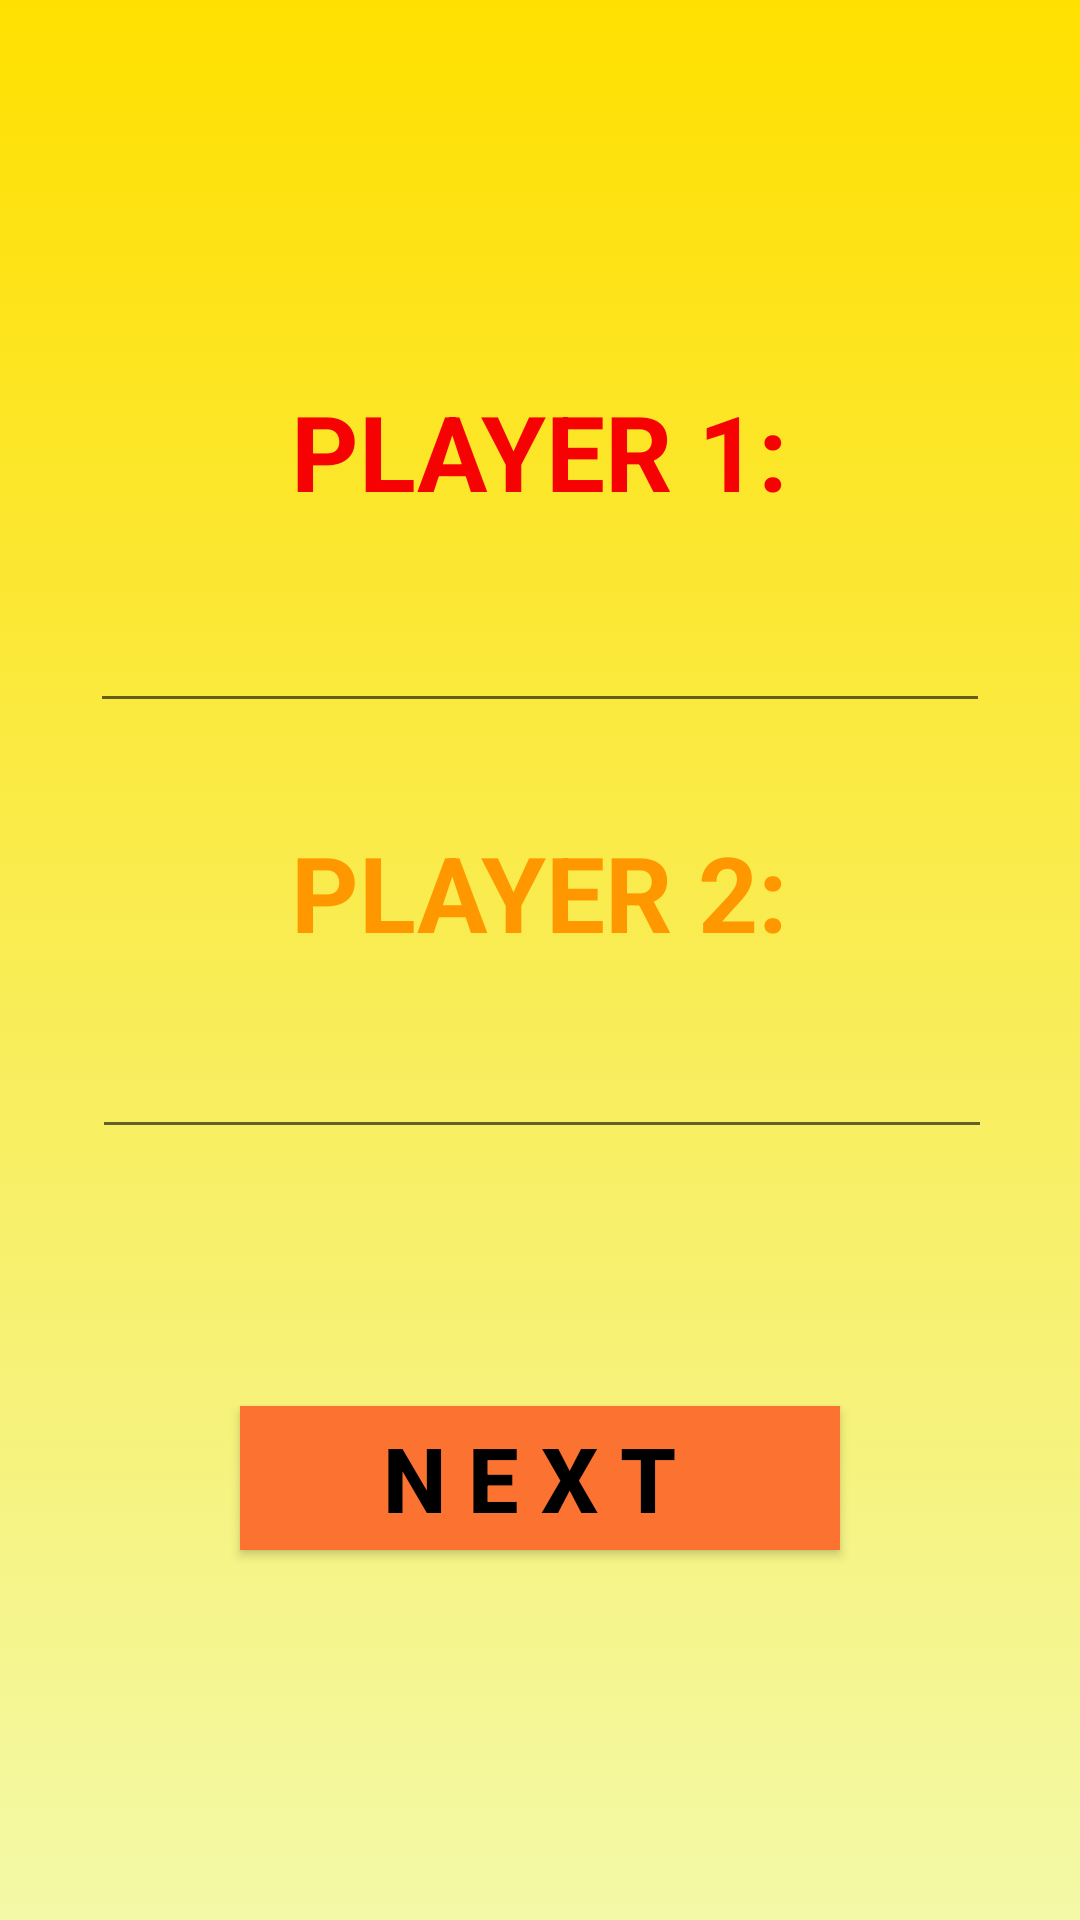

Reconstruct the res/layout file that produces this screen, plus the resources it refers to.
<!-- AndroidManifest.xml: application theme AppTheme -->
<!-- res/layout/activity_play__name.xml -->
<?xml version="1.0" encoding="utf-8"?>
<androidx.constraintlayout.widget.ConstraintLayout xmlns:android="http://schemas.android.com/apk/res/android"
    xmlns:app="http://schemas.android.com/apk/res-auto"
    xmlns:tools="http://schemas.android.com/tools"
    android:layout_width="match_parent"
    android:layout_height="match_parent"
    android:background="@drawable/background"
    tools:context=".Player_Name">

    <EditText
        android:id="@+id/player_1"
        android:layout_width="300dp"
        android:layout_height="wrap_content"
        android:layout_marginTop="10dp"
        android:layout_marginBottom="26dp"
        android:ems="10"
        android:inputType="textPersonName"
        android:text=""
        android:textAlignment="center"
        android:textColorHighlight="#FC5A32"
        android:textColorLink="#FC5A32"
        android:textSize="25sp"
        android:textStyle="bold"
        android:textColor="@android:color/black"
        app:layout_constraintBottom_toTopOf="@+id/textView4"
        app:layout_constraintEnd_toEndOf="parent"
        app:layout_constraintStart_toStartOf="parent"
        app:layout_constraintTop_toBottomOf="@+id/textView3" />

    <EditText
        android:id="@+id/player_2"
        android:layout_width="300dp"
        android:layout_height="wrap_content"
        android:layout_marginStart="27dp"
        android:layout_marginTop="5dp"
        android:layout_marginEnd="26dp"
        android:layout_marginBottom="250dp"
        android:ems="10"
        android:inputType="textPersonName"
        android:text=""
        android:textAlignment="center"
        android:textColorHighlight="#FC5A32"
        android:textColorLink="#FC5A32"
        android:textSize="25sp"
        android:textStyle="bold"
        android:textColor="@android:color/black"
        app:layout_constraintBottom_toBottomOf="parent"
        app:layout_constraintEnd_toEndOf="parent"
        app:layout_constraintStart_toStartOf="parent"
        app:layout_constraintTop_toBottomOf="@+id/textView4" />

    <TextView
        android:id="@+id/textView4"
        android:layout_width="wrap_content"
        android:layout_height="wrap_content"
        android:text="PLAYER 2:"
        android:textColor="#FF9800"
        android:textSize="35sp"
        android:textStyle="bold"
        app:layout_constraintBottom_toTopOf="@id/player_2"
        app:layout_constraintEnd_toEndOf="parent"
        app:layout_constraintStart_toStartOf="parent"
        app:layout_constraintTop_toBottomOf="@id/player_1"
        app:layout_constraintVertical_bias="0.578" />

    <TextView
        android:id="@+id/textView3"
        android:layout_width="wrap_content"
        android:layout_height="wrap_content"
        android:layout_marginTop="120dp"
        android:text="PLAYER 1:"
        android:textColor="#F60202"
        android:textSize="35sp"
        android:textStyle="bold"
        app:layout_constraintBottom_toTopOf="@+id/player_1"
        app:layout_constraintEnd_toEndOf="parent"
        app:layout_constraintStart_toStartOf="parent"
        app:layout_constraintTop_toTopOf="parent" />

    <Button
        android:id="@+id/button"
        android:layout_width="200dp"
        android:layout_height="wrap_content"
        android:layout_marginTop="46dp"
        android:layout_marginBottom="84dp"
        android:background="#FC7331"
        android:text=" N E X T  "
        android:textSize="30sp"
        android:textStyle="bold"
        android:textColor="@android:color/black"
        app:layout_constraintBottom_toBottomOf="parent"
        app:layout_constraintEnd_toEndOf="parent"
        app:layout_constraintStart_toStartOf="parent"
        app:layout_constraintTop_toBottomOf="@+id/player_2" />

    <TextView
        android:id="@+id/textView5"
        android:layout_width="wrap_content"
        android:layout_height="wrap_content"
        android:layout_marginTop="168dp"
        android:text="Number of rounds:"
        android:textAlignment="center"
        android:textColor="#FF1100"
        android:textSize="35sp"
        android:textStyle="bold"
        android:visibility="gone"
        app:layout_constraintBottom_toTopOf="@+id/rounds"
        app:layout_constraintEnd_toEndOf="parent"
        app:layout_constraintStart_toStartOf="parent"
        app:layout_constraintTop_toTopOf="parent"
        tools:visibility="visible" />

    <EditText
        android:id="@+id/rounds"
        android:layout_width="wrap_content"
        android:layout_height="wrap_content"
        android:layout_marginBottom="300dp"
        android:ems="10"
        android:inputType="number"
        android:textAlignment="center"
        android:textColorHighlight="#FC5A32"
        android:textColorLink="#FC5A32"
        android:textSize="25sp"
        android:visibility="gone"
        android:textColor="@android:color/black"
        app:layout_constraintBottom_toBottomOf="parent"
        app:layout_constraintEnd_toEndOf="parent"
        app:layout_constraintStart_toStartOf="parent"
        app:layout_constraintTop_toBottomOf="@+id/textView5"
        tools:visibility="visible" />

    <Button
        android:id="@+id/button2"
        android:layout_width="wrap_content"
        android:layout_height="wrap_content"
        android:layout_marginTop="130dp"
        android:layout_marginBottom="84dp"
        android:background="#FC7331"
        android:text=" S T A R T  G A M E  "
        android:textSize="30sp"
        android:textStyle="bold"
        android:visibility="gone"
        android:textColor="@android:color/black"
        app:layout_constraintBottom_toBottomOf="parent"
        app:layout_constraintEnd_toEndOf="parent"
        app:layout_constraintStart_toStartOf="parent"
        app:layout_constraintTop_toBottomOf="@+id/rounds"
        tools:visibility="visible" />

    <TextView
        android:id="@+id/computer"
        android:layout_width="wrap_content"
        android:layout_height="wrap_content"
        android:layout_marginTop="5dp"
        android:layout_marginBottom="250dp"
        android:text="Computer"
        android:textColor="#020202"
        android:textSize="30sp"
        android:textStyle="bold"
        android:visibility="gone"
        app:layout_constraintBottom_toBottomOf="parent"
        app:layout_constraintEnd_toEndOf="parent"
        app:layout_constraintStart_toStartOf="parent"
        app:layout_constraintTop_toBottomOf="@+id/textView4"
        tools:visibility="visible" />
</androidx.constraintlayout.widget.ConstraintLayout>
<!-- resources referenced by this layout -->
<resources>
  <!-- drawable background (drawable) -->
  <?xml version="1.0" encoding="utf-8"?>
  <selector xmlns:android="http://schemas.android.com/apk/res/android">
      <item>
          <shape>
              <gradient
                  android:angle="90"
                  android:startColor="#F3F9A7"
                  android:endColor="#FFE000"
                  android:type="linear" />
          </shape>
      </item>
  
  </selector>
  <style name="AppTheme" parent="Theme.AppCompat.Light.NoActionBar">
          
          <item name="colorPrimary">@color/colorPrimary</item>
          <item name="colorPrimaryDark">@color/colorPrimaryDark</item>
          <item name="colorAccent">@color/colorAccent</item>
      </style>
  <!-- not gathered from this repository: default colours our renderer supplied (Android Studio template values) -->
  <color name="colorPrimary">#FF6200EE</color>
  <color name="colorPrimaryDark">#FF3700B3</color>
  <color name="colorAccent">#FF03DAC5</color>
</resources>
